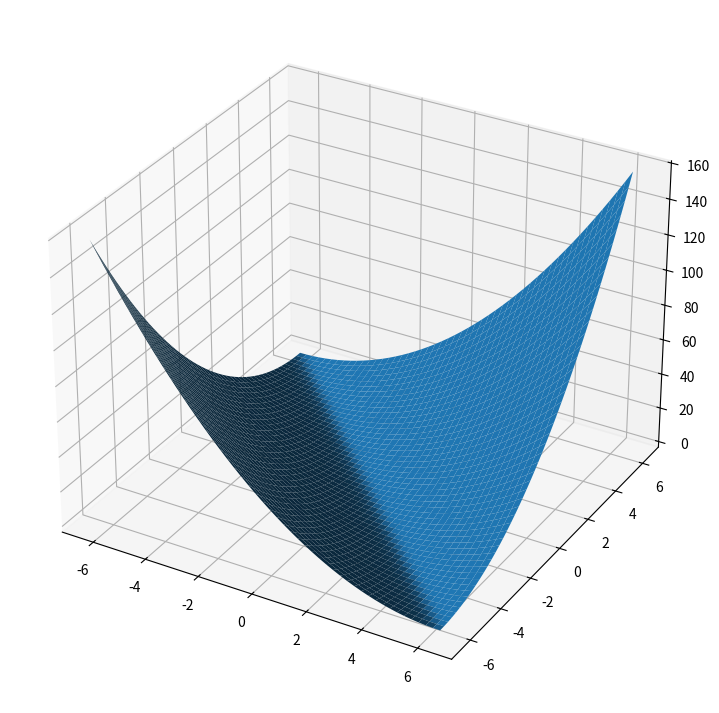

Recreate this plot in Python.
import numpy as np
import matplotlib.pyplot as plt
# 3D描画を行うために必要なライブラリです
from mpl_toolkits.mplot3d import Axes3D
#%matplotlib inline

t = np.linspace(-2*np.pi, 2*np.pi)
X, Y = np.meshgrid(t, t)
Z = np.array((X+Y)*(X+Y))

# Figureオブジェクトを作成します
fig = plt.figure(figsize=(9,9))
# サブプロットaxを作成してください
ax  = fig.add_subplot(1, 1, 1, projection="3d" )
# プロットして表示します
ax.plot_surface(X, Y, Z)
plt.show()


